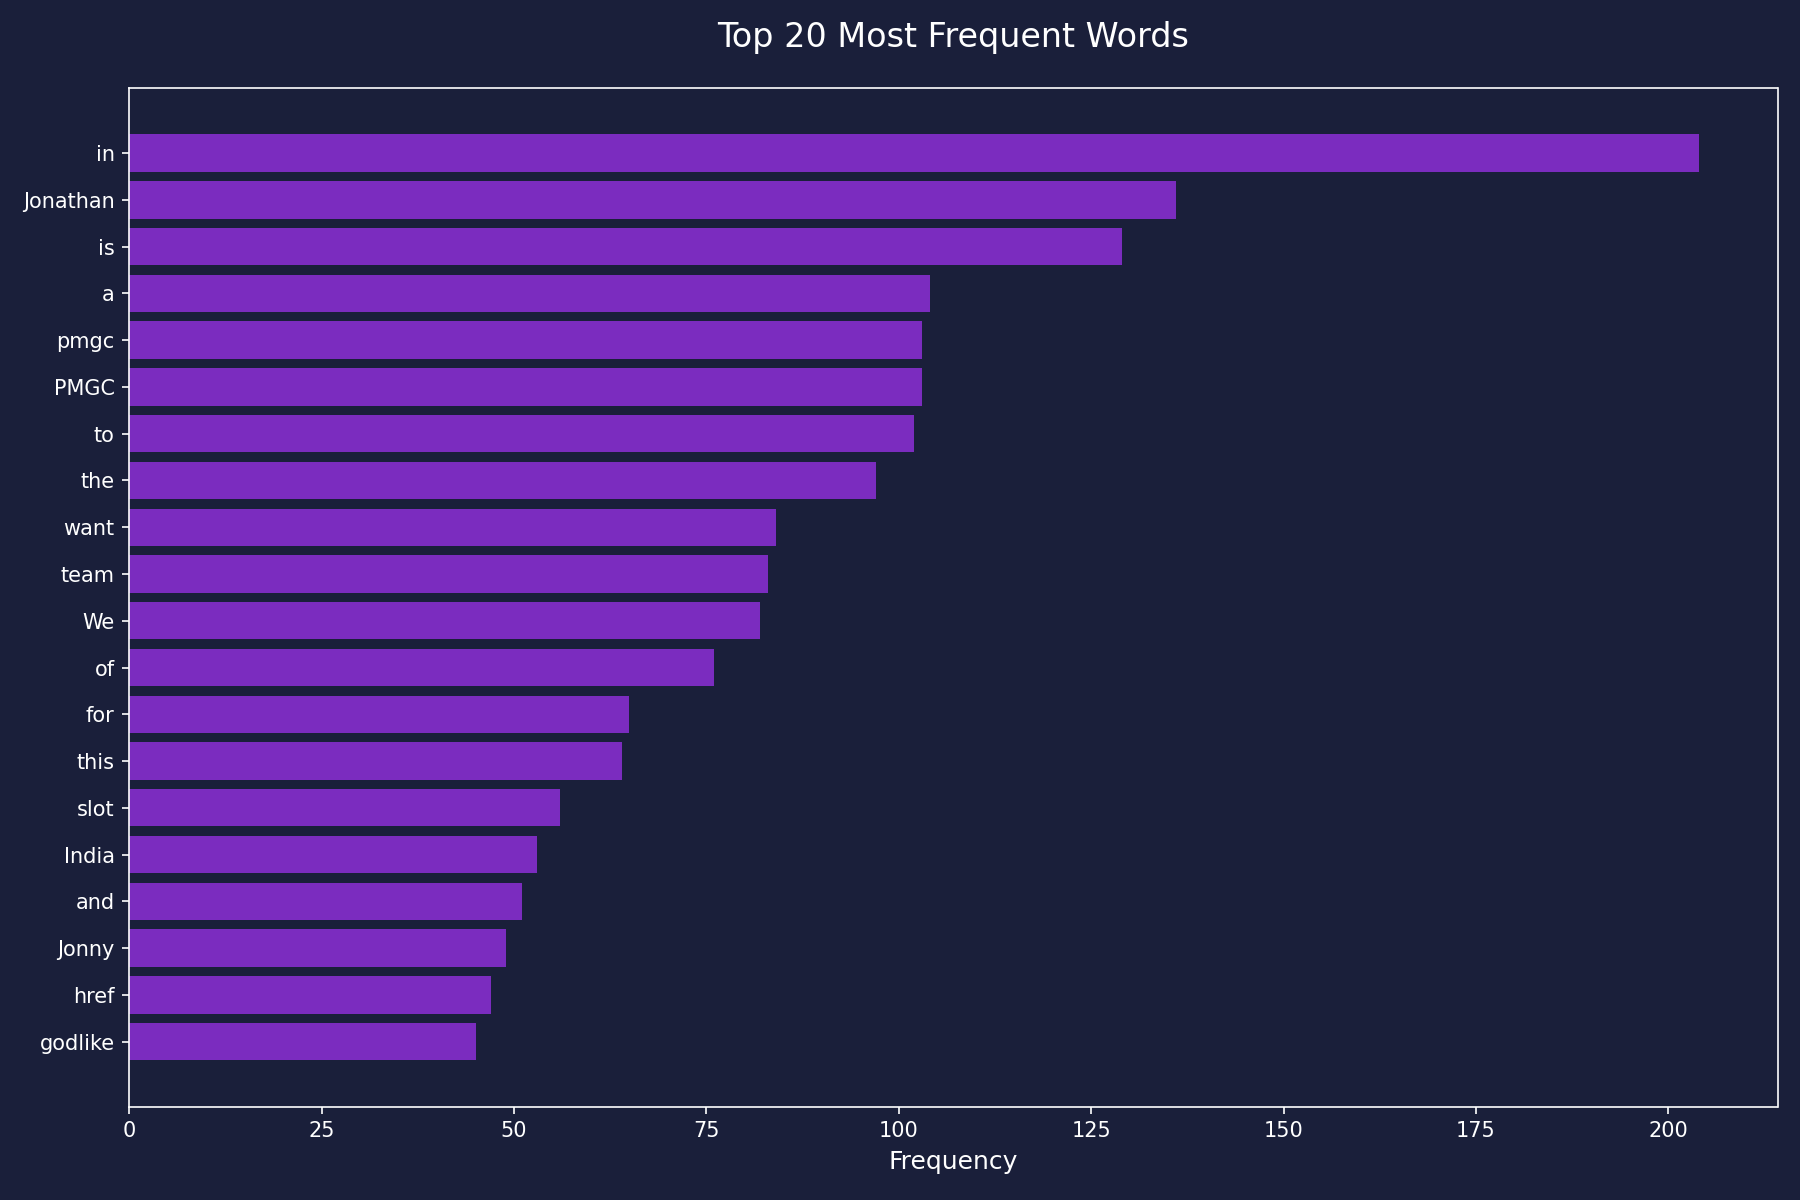

The data file committed next to this chart (first rows):
word, frequency
in, 204
Jonathan, 136
is, 129
a, 104
pmgc, 103
PMGC, 103
to, 102
the, 97
want, 84
team, 83
We, 82
of, 76
for, 65
this, 64
slot, 56
India, 53
and, 51
Jonny, 49
href, 47
godlike, 45
will, 39
Indian, 39
JONATHAN, 37
invite, 37
from, 36
player, 35
or, 34
I, 33
are, 31
they, 30
see, 30
one, 29
op, 29
not, 28
godl, 28
2025, 28
Godlike, 26
teams, 25
This, 24
he, 24
it, 24
The, 23
india, 23
that, 23
Pmgc, 22
get, 22
indian, 21
hai, 21
still, 20
mobile, 20
